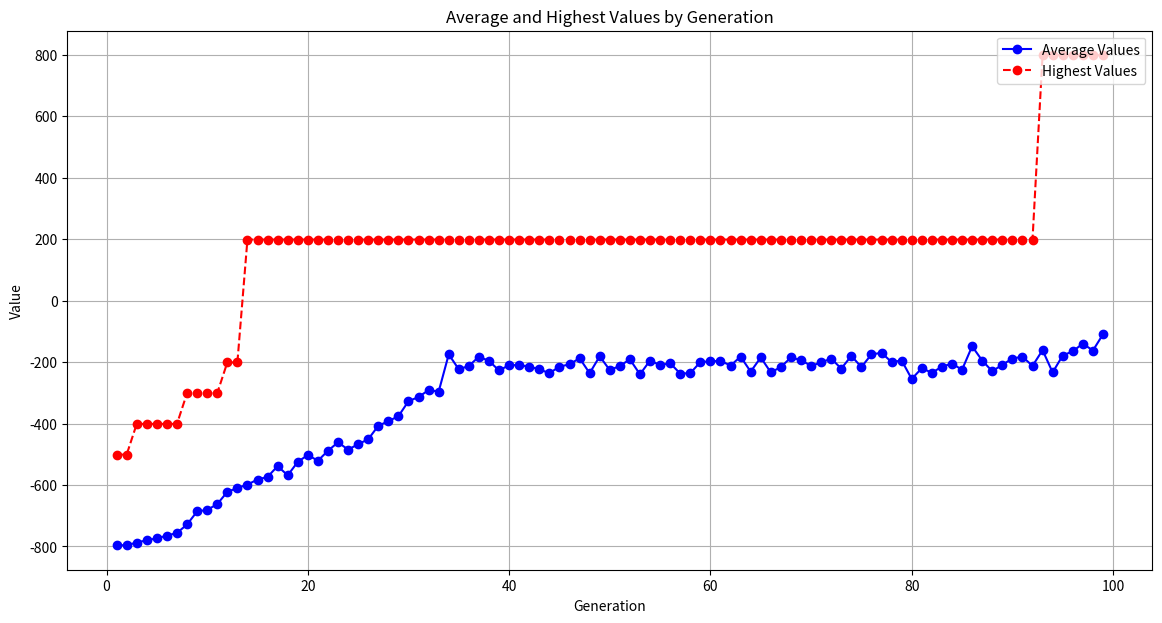

Write Python code to recreate this figure.
import json
import matplotlib.pyplot as plt
import numpy as np

data = [{'generation': 1, 'data': [-801, -801, -801, -801, -801, -801, -801, -801, -801, -801, -801, -801, -801, -801, -801, -801, -801, -801, -801, -801, -801, -801, -801, -801, -801, -801, -801, -801, -801, -801, -801, -801, -801, -801, -801, -801, -801, -801, -801, -801, -801, -801, -801, -801, -801, -801, -801, -801, -801, -801, -801, -801, -801, -801, -801, -801, -801, -801, -801, -801, -801, -801, -801, -701, -801, -801, -801, -801, -801, -801, -801, -801, -801, -801, -801, -801, -801, -801, -501, -801]}, {'generation': 2, 'data': [-801, -801, -801, -801, -801, -801, -801, -801, -801, -801, -801, -801, -801, 
-801, -801, -801, -801, -801, -801, -801, -801, -801, -801, -801, -801, -801, -801, -801, -801, -801, -801, -801, -801, -801, -801, -801, -801, -801, -801, -801, -501, -701, -801, -801, -801, -801, -801, -801, -801, -801, -801, -801, -801, -801, -801, -801, -801, -801, -801, -801, -801, -801, -801, -801, -801, -801, -801, -801, -801, -801, -801, -801, -801, -801, -801, -801, -801, -801, -801, -801]}, {'generation': 3, 'data': [-801, -601, -701, -801, -801, -801, -801, -801, -801, -801, -801, -801, -801, -801, -801, -801, -801, -801, -801, -801, -801, -801, -801, -801, -801, -801, -801, -801, -801, -801, -801, -801, -401, -801, -801, -801, -801, -801, -801, -801, -501, -701, -801, -801, -801, -801, -801, -801, -801, -801, -801, -801, -801, -801, -801, -801, -801, -801, -801, -801, -801, -801, -801, -801, -801, -801, -801, -801, -801, -801, -801, -801, -801, -801, -801, -801, -801, -801, -801, -801]}, {'generation': 4, 'data': [-801, -501, -701, -601, -801, -801, -801, -801, -801, -801, -801, -801, -801, -801, -801, -801, -801, -801, -801, -801, -801, -801, -801, -801, -801, -801, -801, -801, -801, -801, -801, -801, -801, -801, -801, -801, -801, -801, -801, -801, -401, -501, -601, -701, -701, -801, -801, -801, -801, -801, -801, -801, -801, -801, -801, -801, -801, -801, -801, -801, -801, -801, -801, -801, -801, -801, -801, -801, -801, -801, -801, -801, -801, -801, -801, -801, -801, -801, -801, -801]}, {'generation': 5, 'data': [-801, -701, -801, -801, -601, -801, -801, -701, -801, -801, -801, -801, -801, -801, -801, -801, -801, -801, -801, -801, -801, -801, -801, -801, -801, -801, -801, -801, -701, -801, -801, -801, -801, -801, -801, -801, -801, -801, -801, -801, -401, -501, -501, -601, -601, -701, -701, -701, -801, -801, -801, -801, -801, -801, -801, -801, -801, -801, -801, -801, -801, -801, -801, -801, -801, -801, 
-801, -801, -801, -801, -801, -801, -801, -801, -801, -801, -801, -801, -801, -801]}, {'generation': 6, 'data': [-801, -701, -801, -701, -601, -801, -801, -701, -801, -701, -801, -701, -801, -801, -801, -801, -801, -801, -801, -801, -801, -801, -801, -801, -801, -801, -801, -801, -801, -801, -801, -801, -801, -801, -801, -801, -801, -801, -801, -801, -401, -501, -501, -601, -601, -601, -701, -701, -701, -701, -701, -701, -801, -801, -801, -801, -801, -801, -801, -801, -801, -801, -801, -801, -801, -801, -801, -801, -801, -801, -801, -801, -801, -801, -801, -801, -801, -801, -801, -801]}, {'generation': 7, 'data': [-801, -801, -801, -801, -601, -701, -701, -801, -701, -701, -801, -801, -801, -801, -801, -801, -801, -701, -801, -801, -801, -801, -801, -801, -801, -801, -801, -801, -801, -801, -801, -801, -801, 
-801, -801, -801, -801, -801, -801, -801, -401, -501, -501, -601, -601, -601, -601, -701, -701, -701, -701, -701, -701, -701, -701, -701, -701, -701, -801, -801, -801, -801, -801, -801, -801, -801, -801, -801, -801, -801, -801, -801, -801, -801, -801, -801, -801, -801, -801, -801]}, {'generation': 8, 'data': [-801, -801, -701, -601, -601, -801, -701, -801, -801, -801, -801, -701, -801, -801, -801, -701, -801, -701, -701, -801, -801, -801, -701, -601, -801, -801, -501, -801, -801, -701, -801, -801, -801, -801, -301, -801, -801, -801, -801, -801, -401, -501, -501, -601, -601, -601, -601, -601, -701, -701, -701, -701, -701, -701, -701, -701, -701, -701, -701, -701, -701, -701, -701, -701, -801, -801, -801, -801, -801, -801, -801, -801, -801, -801, -801, -801, -801, -801, -801, -801]}, {'generation': 9, 'data': [-301, -801, -801, -501, -801, -801, -801, -801, -701, -601, -701, -701, -601, -801, -701, -701, -701, -701, -701, -701, -701, -801, -601, -601, -701, -701, -801, -801, -701, -801, -801, -601, -801, -801, -701, -701, -701, -801, -801, -801, -301, -401, -501, -501, -501, -601, -601, -601, -601, -601, -601, -601, -601, -701, -701, -701, -701, -701, -701, -701, -701, -701, -701, -701, -701, -701, -701, -701, -701, -701, -701, -701, -701, -701, -701, -701, -701, -801, -801, -801]}, {'generation': 10, 'data': [-801, -801, -801, -801, -701, -601, -701, -801, -701, -801, -801, -801, -801, -801, -601, -601, -701, -801, -501, -701, -701, -801, -801, -701, -701, -801, -801, -701, -801, -801, -801, -801, -801, -701, -701, -701, -701, -801, -701, -701, -301, -301, -401, -501, -501, -501, -501, -601, -601, -601, -601, -601, -601, -601, -601, -601, -601, -601, -601, -601, -701, -701, -701, -701, -701, -701, -701, -701, -701, -701, -701, -701, -701, -701, -701, -701, -701, -701, -701, -701]}, {'generation': 11, 'data': [-701, -801, -501, -401, -801, -501, -501, -501, -801, -801, -801, -701, -801, -801, -801, -701, -701, -801, -601, -701, -701, -801, -801, -801, -801, -801, -801, -801, -701, -701, -701, -801, -801, -801, -701, 
-801, -701, -401, -801, -701, -301, -301, -401, -501, -501, -501, -501, -501, -601, -601, -601, -601, -601, -601, -601, -601, -601, -601, -601, -601, -601, -601, -601, -601, -701, -701, -701, -701, -701, -701, -701, -701, -701, -701, -701, -701, -701, -701, -701, -701]}, {'generation': 12, 'data': [-701, -301, -601, -601, -801, -201, -801, -601, -801, -701, -801, -501, -701, -701, -801, -801, -601, -601, -601, -601, -601, -601, -701, -801, -601, -601, -601, -801, -601, -801, -701, -601, -701, -601, -801, -801, -801, -801, -801, -801, -301, -301, -401, -401, -401, -501, -501, -501, -501, -501, -501, -501, -501, -501, -601, -601, -601, -601, -601, -601, -601, -601, -601, -601, -601, -601, -601, -601, -601, -601, -601, -701, -701, -701, -701, -701, -701, -701, -701, -701]}, {'generation': 13, 'data': [-201, -701, -801, -801, -801, -701, -801, -701, -701, -801, -301, -701, -801, -801, -601, -601, -801, -601, -801, -801, -601, -801, -601, -601, -601, -601, -801, -801, -701, -801, -601, -601, -801, -601, -801, -701, -601, -801, -801, -601, -201, -301, -301, -301, -401, -401, -401, -501, -501, -501, -501, -501, -501, -501, -501, -501, -501, -601, -601, -601, -601, -601, -601, -601, -601, -601, -601, -601, -601, -601, 
-601, -601, -601, -601, -601, -601, -601, -601, -601, -601]}, {'generation': 14, 'data': [199, -101, -701, -801, -801, -801, -801, -401, -801, -501, -801, -801, -801, -501, -801, -801, -801, -501, -801, -801, -801, -501, -601, -801, -801, -801, -601, -601, -801, -601, -701, -801, -801, -801, -801, -801, -601, -701, -801, -801, -201, -201, -301, -301, -301, -301, -401, -401, -401, -501, -501, -501, -501, -501, -501, -501, -501, -501, -501, -601, -601, -601, -601, -601, -601, -601, -601, -601, -601, -601, -601, -601, -601, -601, -601, -601, -601, -601, -601, -601]}, {'generation': 15, 'data': [199, -601, -701, -201, -801, -801, -801, -801, -801, -801, -701, -701, -801, -801, -401, -701, -501, -801, -801, -501, -801, -701, -801, -801, -801, -801, -701, -801, -601, -701, -601, -701, -601, -501, -601, -601, -801, 
-701, -801, -801, -801, -101, -201, -201, -301, -301, -301, -301, -401, -401, -401, -401, -501, -501, -501, -501, -501, -501, -501, -501, -501, -501, -501, -501, -501, -501, -601, -601, -601, -601, -601, -601, -601, -601, -601, -601, -601, -601, -601, -601]}, {'generation': 16, 'data': [199, -401, -801, -601, -701, -801, -801, -601, -801, -701, -801, -601, -701, -801, -801, -501, -801, -801, -801, -801, -801, -701, -801, -501, -801, -501, -501, -801, -801, -801, -601, -801, -801, -801, -801, -801, -501, -601, -701, -601, -601, -101, -201, -201, -201, -301, -301, -301, -301, -401, -401, -401, -401, -401, -501, -501, -501, -501, -501, -501, -501, -501, -501, -501, -501, -501, -501, -501, -501, -501, -501, -601, -601, -601, -601, -601, -601, -601, -601, -601]}, {'generation': 17, 'data': [199, -401, -601, -401, 
-801, -801, -801, -801, -801, -701, -801, -701, -801, -401, -601, -501, -701, -701, -801, -701, -501, -501, -801, -801, -501, -501, -501, -601, -501, -401, -701, -801, -801, -801, -501, -801, -801, -501, -801, -601, -601, -101, -201, -201, -201, -301, -301, -301, -301, -401, -401, -401, -401, -401, -401, -501, -501, -501, -501, -501, -501, -501, -501, -501, -501, -501, -501, -501, -501, -501, -501, -501, -501, -501, -501, -501, -501, -601, -601, -601]}, {'generation': 18, 'data': [199, -501, -801, -501, -701, -801, -801, -801, -801, -701, -401, -801, -701, -701, -801, -801, -701, -701, -801, -801, -801, -801, -601, -801, -701, -501, -501, -801, -801, -801, -801, -801, -801, -501, -801, -801, -801, -801, -801, -801, -801, -101, -201, -201, -201, -301, -301, -301, -301, -401, -401, -401, -401, -401, -401, -401, -401, -401, -401, -501, -501, -501, -501, -501, -501, -501, -501, -501, -501, -501, -501, -501, -501, -501, -501, -501, -501, -501, -501, -501]}, {'generation': 19, 'data': [199, -801, -601, -701, -201, -801, -801, -801, -701, -501, -101, -801, -401, -801, -801, -601, -301, -701, -801, -601, -801, -701, -301, -801, -701, -601, -601, -601, -801, -701, -801, -801, -501, -801, -801, -801, -601, -501, -501, -501, -801, -101, -201, -201, -201, -301, -301, -301, -301, -401, -401, -401, -401, -401, -401, -401, -401, -401, -401, -401, -501, -501, -501, -501, -501, -501, -501, -501, -501, -501, -501, -501, -501, -501, -501, -501, -501, -501, -501, -501]}, {'generation': 20, 'data': [199, -801, -501, -801, -801, -801, -701, -201, 99, -801, -801, -701, -401, -501, -801, -801, -801, -601, -801, 99, -801, -601, -801, -601, -401, -801, -801, -801, -501, -501, -501, -601, -501, -401, -801, -801, -801, -501, -801, -801, -701, -101, -101, -201, -201, -201, -201, -301, -301, -301, -301, -301, -301, -401, -401, -401, -401, -401, -401, -401, -401, -401, -401, -401, -401, -501, -501, -501, -501, -501, -501, -501, -501, -501, -501, -501, -501, -501, -501, -501]}, {'generation': 21, 'data': [199, 99, 99, -701, -701, -601, -501, -801, -701, -801, -801, -801, -701, -801, 199, -801, -801, -801, -801, -801, -401, -401, -801, -801, -801, -801, -801, -701, -801, -801, -801, -801, -801, -801, -801, -801, -801, -601, -501, -801, -601, -801, 
-801, -101, -101, -201, -201, -201, -201, -201, -301, -301, -301, -301, -301, -301, -401, -401, -401, -401, -401, -401, -401, -401, -401, -401, -401, -401, -401, -401, -401, -501, -501, -501, -501, -501, -501, -501, -501, -501]}, {'generation': 22, 'data': [199, 199, 99, 99, -701, -701, -501, -401, -601, -501, -801, -801, -201, -601, -801, -701, -801, -801, -701, -801, -701, -801, -801, -401, -801, -401, -701, -801, -801, -701, -401, -701, -301, -801, -401, -801, -601, -801, -801, -801, -801, -801, -701, -801, -101, -101, -201, -201, -201, -201, -201, -301, -301, -301, -301, -301, -301, -401, -401, -401, -401, -401, -401, -401, -401, -401, -401, -401, -401, -401, -401, -401, -401, -401, -501, -501, -501, -501, -501, -501]}, {'generation': 23, 'data': [199, 199, 99, 99, -801, -601, -601, -701, -101, -801, -801, -801, -801, -601, 199, -401, -701, -801, -601, -801, -801, -801, -801, -601, -801, -401, -401, -801, -801, -401, -801, -801, -801, -701, -601, -701, -701, -201, -401, -801, -801, -701, -801, -401, -101, 
-101, -201, -201, -201, -201, -201, -201, -301, -301, -301, -301, -301, -301, -301, -401, -401, -401, -401, -401, -401, -401, -401, -401, -401, -401, -401, -401, -401, -401, -401, -401, -401, -401, -401, -401]}, {'generation': 24, 'data': [199, 199, 199, 99, 99, -701, -801, -701, -801, -701, -701, -801, -301, -201, -801, -701, -801, -401, -801, -801, -701, -801, -701, -301, -801, -801, -801, -801, -801, -801, -701, -801, -801, -801, -801, -801, -401, -801, -801, -801, -801, -701, -801, -801, -601, -101, -101, -101, -201, -201, -201, -201, -201, -201, -201, -301, -301, -301, -301, -301, -301, -301, -401, -401, -401, -401, -401, -401, -401, -401, -401, -401, -401, -401, -401, -401, -401, -401, -401, -401]}, {'generation': 25, 'data': [199, 199, 199, 99, 99, -701, -801, -701, 199, -801, -401, -801, -501, -701, -801, -501, -801, -801, -801, -401, -801, -801, -801, -801, -301, -801, -801, -801, -801, -801, -801, -801, -801, -801, -701, -801, -801, -101, -801, -801, -701, -401, -801, -801, -801, -101, -101, -101, -201, -201, -201, -201, -201, -201, -201, -201, -301, -301, -301, -301, -301, -301, -301, -301, -301, -401, -401, -401, -401, -401, -401, -401, -401, -401, -401, -401, -401, -401, -401, -401]}, {'generation': 26, 'data': [199, 199, 199, 199, 99, 99, -401, -801, -801, -701, 199, -201, -501, -201, -701, -801, -801, -801, -701, -801, -801, -801, -801, -801, -601, -801, -801, -501, -801, -801, -801, -701, -801, -801, -701, -801, -801, -701, -801, -801, -801, -401, -601, -701, -801, -701, -101, -101, -101, -101, -201, -201, -201, -201, -201, -201, -201, -201, -301, -301, -301, -301, -301, -301, -301, -301, -301, -301, -401, -401, -401, -401, -401, -401, -401, -401, -401, -401, -401, -401]}, {'generation': 27, 'data': [199, 199, 199, 199, 199, 99, 99, -601, -701, -701, -801, -701, 199, -801, -701, -401, -801, -701, -201, -401, -801, -601, -601, -801, -801, -801, -201, -801, 199, -601, -801, -601, -801, -801, -801, -801, -301, -801, -801, -801, -801, -701, -401, -401, -801, -401, -801, -101, -101, -101, -101, -201, -201, -201, -201, -201, -201, -201, -201, -201, -201, -301, -301, -301, -301, -301, -301, -301, -301, -301, -301, -401, -401, -401, -401, -401, -401, -401, -401, -401]}, {'generation': 28, 'data': [199, 199, 
199, 199, 199, 199, 199, 99, 99, -601, -801, 199, -701, -801, -601, -701, -801, -701, -401, -101, -801, -701, -201, -801, -801, -401, -801, -701, -801, -801, -701, -201, -701, -401, -701, -801, -801, -801, -801, -801, -801, -801, -701, -801, -801, -401, -501, -601, -301, -101, -101, -101, -101, -201, -201, -201, -201, -201, -201, -201, -201, -201, -201, -201, -201, -301, -301, -301, -301, -301, -301, -301, 
-301, -301, -301, -301, -401, -401, -401, -401]}, {'generation': 29, 'data': [199, 199, 199, 199, 199, 199, 199, 199, 99, 99, -401, -701, -501, 199, -101, -701, -801, -601, -601, -801, -801, -801, -601, -401, -801, -801, -701, -601, -601, -601, -701, -801, -201, -701, -801, -801, -701, -801, -301, -801, -301, -801, -801, -801, -801, -601, -801, -801, -601, -601, -101, -101, -101, -101, -101, -201, -201, -201, -201, -201, -201, -201, -201, -201, -201, -201, -201, -201, -201, -301, -301, -301, -301, -301, -301, -301, -301, -301, -301, -301]}, {'generation': 30, 'data': [199, 199, 199, 199, 199, 199, 199, 199, 
199, 99, 99, -801, -801, -801, 199, -601, -801, -801, -701, -601, 99, 99, -801, -101, -801, 199, -601, -401, -401, -201, -701, -601, -801, -701, -701, -801, -701, -801, -801, -801, -201, -501, -801, -701, 
-401, -301, -401, -801, -401, -801, -801, -101, -101, -101, -101, -101, -101, -201, -201, -201, -201, -201, -201, -201, -201, -201, -201, -201, -201, -201, -201, -201, -301, -301, -301, -301, -301, -301, -301, -301]}, {'generation': 31, 'data': [199, 199, 199, 199, 199, 199, 199, 199, 199, 199, 199, 99, 99, 99, 99, -801, -201, -801, -601, -701, -101, -801, 199, 99, -401, 99, -801, -801, -101, -801, -801, -501, -801, -601, -701, -701, -801, -601, -601, -801, -801, -801, -701, -801, -401, 199, -601, -701, -601, -801, -801, -701, -801, -701, -801, -101, -101, -101, -101, -101, -101, -101, -201, -201, -201, -201, -201, -201, -201, -201, -201, -201, -201, -201, -201, -201, -201, -201, -201, -301]}, {'generation': 32, 'data': [199, 199, 199, 199, 199, 199, 199, 199, 199, 199, 199, 199, 199, 99, 99, 99, 99, 99, 99, 
199, -701, -801, -701, -801, -701, -801, -701, -701, -501, -801, -801, -801, -701, -801, 199, -701, -501, -801, -301, -801, -801, -101, -701, -601, -401, 99, -701, -601, -701, -201, -801, -701, -201, -501, -801, -701, -801, -201, -701, -101, -101, -101, -101, -101, -101, -101, -101, -101, -201, -201, -201, -201, -201, -201, -201, -201, -201, -201, -201, -201]}, {'generation': 33, 'data': [199, 199, 199, 199, 199, 199, 199, 199, 199, 199, 199, 199, 199, 199, 199, 99, 99, 99, 99, 99, 99, 99, -701, -701, -801, -801, -501, -701, -601, -501, -701, -801, 199, -701, -701, -701, -501, -501, -801, -601, -801, -801, 199, -601, -501, -801, -801, -801, -601, -401, -201, -701, -701, -501, -501, -801, -801, -501, -601, -801, -801, -801, -101, -101, -101, -101, -101, -101, -101, -101, -101, -101, -201, -201, -201, -201, -201, -201, -201, -201]}, {'generation': 34, 'data': [199, 199, 199, 199, 199, 199, 199, 199, 199, 199, 199, 199, 199, 199, 199, 199, 199, 99, 99, 99, 99, 99, 99, 99, 199, -601, -201, -701, 199, -801, -701, -801, -601, 99, -601, -801, -801, -701, -801, 199, -701, -501, -501, -701, -501, -201, 99, 99, -101, 199, -401, 199, -601, -501, -801, -201, 99, -601, -701, -201, -201, -201, -801, -701, -101, -101, -101, -101, -101, -101, -101, -101, -101, -101, -201, -201, -201, -201, -201, -201]}, {'generation': 35, 'data': [199, 199, 199, 199, 199, 199, 199, 199, 199, 199, 199, 199, 199, 199, 199, 199, 199, 199, 199, 199, 199, 199, 99, 99, 99, 99, 99, 99, 99, 99, 99, 99, 99, -701, -701, -801, -401, -201, -601, -801, -601, -501, -801, 199, -701, -701, -801, -701, -801, -601, -701, -701, -801, -701, -801, -401, -401, -701, 
199, 199, -801, -601, -201, -801, -601, -701, -601, -501, -701, -401, -801, -801, -101, -101, -101, -101, -101, -101, -101, -101]}, {'generation': 36, 'data': [199, 199, 199, 199, 199, 199, 199, 199, 199, 
199, 199, 199, 199, 199, 199, 199, 199, 199, 199, 199, 199, 199, 199, 199, 199, 99, 99, 99, 99, 99, 99, 99, 99, 99, 99, 99, -701, -401, 199, -801, -801, -601, 199, -801, -501, 199, -801, -801, -701, -801, 
199, -801, -801, 199, -601, -801, -801, -801, -801, -801, 99, -401, -801, -701, -501, -801, -801, -701, -801, -701, -701, -401, -801, -501, -501, -701, -101, -101, -101, -101]}, {'generation': 37, 'data': 
[199, 199, 199, 199, 199, 199, 199, 199, 199, 199, 199, 199, 199, 199, 199, 199, 199, 199, 199, 199, 199, 199, 199, 199, 199, 199, 199, 199, 199, 199, 99, 99, 99, 99, 99, 99, 99, 99, 99, 99, -801, -801, -601, -501, -501, -201, -801, -801, 99, -801, -801, -801, -701, 99, -201, -801, 199, -701, -801, -701, -401, 199, -701, -801, 99, -801, -501, -801, -501, -401, -701, -801, -701, -701, -701, 99, -601, -401, -701, -801]}, {'generation': 38, 'data': [199, 199, 199, 199, 199, 199, 199, 199, 199, 199, 199, 199, 199, 199, 199, 199, 199, 199, 199, 199, 199, 199, 199, 199, 199, 199, 199, 199, 199, 199, 199, 199, 99, 
99, 99, 99, 99, 99, 99, 99, -601, -801, -701, -601, -801, -701, -801, -801, 199, 99, -801, -801, -501, -701, -601, -801, -801, -801, -701, 199, -201, -701, -801, -701, 199, -801, -801, -701, 199, -801, -701, -701, -701, -801, -101, -801, -701, -601, -601, -201]}, {'generation': 39, 'data': [199, 199, 199, 199, 199, 199, 199, 199, 199, 199, 199, 199, 199, 199, 199, 199, 199, 199, 199, 199, 199, 199, 199, 199, 199, 199, 199, 199, 199, 199, 199, 199, 199, 199, 199, 199, 99, 99, 99, 99, -801, -701, -601, -801, -701, -801, -701, -801, -101, -501, -801, -801, -801, -701, -801, 199, -801, -701, -801, -401, -801, -801, -801, -801, -501, -801, -701, -801, -601, -301, -701, -801, -801, -801, -601, -401, 99, -501, -701, -701]}, {'generation': 40, 'data': [199, 199, 199, 199, 199, 199, 199, 199, 199, 199, 199, 199, 199, 
199, 199, 199, 199, 199, 199, 199, 199, 199, 199, 199, 199, 199, 199, 199, 199, 199, 199, 199, 199, 199, 199, 199, 199, 99, 99, 99, -701, -501, -601, -801, -801, -801, -801, -801, -201, -801, -401, -601, -601, -701, -801, 199, -701, -701, -801, -801, -701, -501, -701, -601, -701, 199, -801, -801, -801, 199, -801, -801, -701, -801, -601, -801, -801, 199, -701, -701]}, {'generation': 41, 'data': [199, 199, 199, 199, 199, 199, 199, 199, 199, 199, 199, 199, 199, 199, 199, 199, 199, 199, 199, 199, 199, 199, 199, 199, 199, 199, 199, 199, 199, 199, 199, 199, 199, 199, 199, 199, 199, 199, 199, 199, 199, -701, -801, 
99, -801, -701, -801, -701, -801, -601, -801, 199, -501, -801, -801, -401, -801, -801, -801, -801, -801, -701, -701, -701, -201, -701, -801, -801, 199, -701, -801, 199, -701, -801, -801, -801, -801, -801, 
-801, -801]}, {'generation': 42, 'data': [199, 199, 199, 199, 199, 199, 199, 199, 199, 199, 199, 199, 199, 199, 199, 199, 199, 199, 199, 199, 199, 199, 199, 199, 199, 199, 199, 199, 199, 199, 199, 199, 199, 199, 199, 199, 199, 199, 199, 199, -701, -801, -701, -601, 199, -801, -701, -801, -601, 99, -801, -801, -801, -801, -801, -801, -801, -701, -701, 199, -801, -701, -801, -501, -801, -801, -801, 199, -601, -701, -801, -801, -801, -601, -801, 199, -801, -801, -801, -601]}, {'generation': 43, 'data': [199, 199, 199, 199, 199, 199, 199, 199, 199, 199, 199, 199, 199, 199, 199, 199, 199, 199, 199, 199, 199, 199, 199, 199, 199, 199, 199, 199, 199, 199, 199, 199, 199, 199, 199, 199, 199, 199, 199, 199, -701, -601, 199, -701, 199, -801, -501, -701, -801, -601, -601, -801, -601, -801, -601, -701, -701, -801, -801, -401, -801, -501, -401, -701, -801, -601, -801, -701, -801, -601, -401, -701, -701, -801, -801, -801, -701, -801, -801, -801]}, {'generation': 44, 'data': [199, 199, 199, 199, 199, 199, 199, 199, 199, 199, 199, 199, 199, 199, 199, 199, 199, 199, 199, 199, 199, 199, 199, 199, 199, 199, 199, 199, 199, 199, 199, 199, 199, 199, 199, 199, 199, 199, 199, 199, -601, -801, -801, -501, -801, 199, -801, -701, -501, -801, -601, -701, -601, 199, -801, 199, -801, -801, -801, -801, -801, -801, -801, -801, -801, -701, -801, -701, -801, -801, -801, -801, -801, -601, -601, -801, -801, -801, -701, -701]}, {'generation': 45, 'data': [199, 199, 199, 199, 199, 199, 199, 199, 199, 199, 199, 199, 199, 199, 199, 199, 199, 199, 199, 199, 199, 199, 199, 199, 199, 199, 199, 199, 199, 199, 199, 199, 199, 199, 199, 199, 199, 199, 199, 199, -501, -801, -501, -701, -701, 199, -701, -801, -601, -501, 199, -801, -301, -701, -801, -801, -501, -801, -801, -801, -401, -701, -801, -801, -501, -801, -701, 199, -801, -501, -801, -701, -701, -801, -801, -801, -701, -801, -701, -801]}, {'generation': 46, 'data': [199, 199, 199, 199, 199, 199, 199, 199, 199, 199, 199, 199, 199, 199, 199, 199, 199, 199, 199, 199, 199, 199, 199, 199, 199, 199, 199, 199, 199, 199, 199, 199, 199, 199, 199, 199, 199, 199, 199, 199, -701, -801, -201, -701, -801, -801, -701, -701, -601, -401, -801, -801, -701, -801, -201, -801, -801, -801, -801, 199, -701, -701, 199, -801, -801, -601, 199, -801, -801, -601, -801, -801, -801, 199, -801, -801, -201, -801, -801, -801]}, {'generation': 47, 'data': [199, 199, 199, 199, 199, 199, 199, 199, 199, 199, 199, 199, 199, 199, 199, 199, 199, 199, 199, 199, 199, 199, 199, 199, 199, 199, 199, 199, 199, 199, 199, 199, 199, 199, 199, 199, 199, 199, 199, 199, -401, -701, 199, -201, -801, -401, -701, -801, -701, 199, 199, -801, -701, -701, -801, -701, -801, -701, -801, -601, -801, -701, -801, -801, 99, -501, -801, -801, -801, -601, 199, -801, -701, -801, -801, -601, -801, 199, -801, -801]}, {'generation': 48, 'data': [199, 199, 199, 199, 199, 199, 199, 199, 199, 199, 199, 199, 199, 199, 199, 199, 199, 199, 199, 199, 199, 199, 199, 199, 199, 199, 199, 199, 199, 199, 199, 199, 199, 199, 199, 199, 199, 199, 199, 199, -601, -401, -801, -801, -801, -601, -801, -801, -701, -701, -801, -801, -801, -701, -801, -701, -801, -701, -801, -601, -801, -401, -801, -801, -801, -801, -801, -801, -601, 199, -801, -701, -401, -801, -801, 199, -501, -801, -801, -501]}, {'generation': 49, 'data': [199, 199, 199, 199, 199, 199, 199, 199, 199, 199, 199, 199, 199, 199, 199, 199, 199, 199, 199, 199, 199, 199, 199, 199, 199, 199, 199, 199, 199, 199, 199, 199, 199, 199, 199, 199, 
199, 199, 199, 199, -601, -701, -801, 99, -601, 99, -701, -701, -601, 99, 199, -801, -701, -801, -601, -801, -801, -401, -701, -801, -101, -801, -501, -701, -701, 99, -701, -401, 199, -801, -801, -801, -801, -601, -801, -801, -801, -801, -801, -401]}, {'generation': 50, 'data': [199, 199, 199, 199, 199, 199, 199, 199, 199, 199, 199, 199, 199, 199, 199, 199, 199, 199, 199, 199, 199, 199, 199, 199, 199, 199, 
199, 199, 199, 199, 199, 199, 199, 199, 199, 199, 199, 199, 199, 199, -801, -701, 199, -701, -601, -801, -801, -801, -801, -701, -801, -801, -701, -801, -801, -801, -401, -801, 199, -801, -701, -601, -801, -801, -801, -601, 199, -501, -501, -701, -801, -601, -801, -801, -801, -801, -801, -201, -801, -801]}, {'generation': 51, 'data': [199, 199, 199, 199, 199, 199, 199, 199, 199, 199, 199, 199, 199, 199, 199, 199, 199, 199, 199, 199, 199, 199, 199, 199, 199, 199, 199, 199, 199, 199, 199, 199, 199, 199, 199, 199, 199, 199, 199, 199, -701, -701, -801, -701, -701, -801, -701, -701, -801, -801, -501, -601, -701, 
-701, -701, -201, -801, -601, -801, -801, -201, -401, -801, -801, -801, -801, -701, -701, 199, 199, 199, -801, -801, -401, -801, -701, -801, -801, -701, -701]}, {'generation': 52, 'data': [199, 199, 199, 199, 199, 199, 199, 199, 199, 199, 199, 199, 199, 199, 199, 199, 199, 199, 199, 199, 199, 199, 199, 199, 199, 199, 199, 199, 199, 199, 199, 199, 199, 199, 199, 199, 199, 199, 199, 199, -801, -701, -501, 99, -601, -401, -801, 199, -701, 199, -801, -801, -401, -701, -801, -801, -401, -701, -801, -801, -701, -801, -801, -801, -501, -201, -801, -201, -601, -601, -801, 99, -601, -701, -401, -801, -801, -801, -801, -601]}, {'generation': 53, 'data': [199, 199, 199, 199, 199, 199, 199, 199, 199, 199, 199, 199, 199, 199, 199, 199, 199, 199, 199, 199, 199, 199, 199, 199, 199, 199, 199, 199, 199, 199, 199, 199, 199, 199, 199, 199, 199, 199, 199, 199, -701, -801, -501, -401, -801, -601, -701, -801, -701, -701, -601, -701, -701, -701, -701, -701, -701, -801, -801, -801, -701, -801, -601, -801, -801, -501, -801, -801, -601, 199, -801, -801, -601, -201, -801, -801, -801, -801, -601, -801]}, {'generation': 54, 'data': [199, 199, 199, 199, 199, 199, 199, 199, 199, 199, 199, 199, 199, 199, 199, 199, 199, 199, 199, 199, 199, 199, 199, 199, 199, 199, 199, 199, 199, 199, 199, 199, 199, 199, 199, 199, 199, 199, 199, 199, -801, -801, -701, -101, -801, -501, -701, -801, -801, -601, -801, -701, -801, -801, -601, -301, 99, -301, -801, -101, -701, 199, -601, -701, -801, -701, -801, 199, -801, -801, 199, -601, -701, -701, -801, -701, -601, -801, -801, -801]}, {'generation': 55, 'data': [199, 199, 199, 199, 199, 199, 199, 199, 199, 199, 199, 199, 199, 199, 199, 199, 199, 199, 199, 199, 199, 199, 199, 199, 199, 199, 199, 199, 199, 199, 199, 199, 199, 199, 199, 199, 199, 199, 199, 199, -701, -701, -801, -601, -801, 199, -801, -701, -401, -601, -801, -501, -601, -701, -201, -801, -701, -801, -801, -801, -701, 199, -801, -801, -701, -201, -801, -801, -801, 199, -801, -801, 199, -801, -801, -801, -801, -701, -801, -801]}, {'generation': 56, 'data': [199, 199, 199, 199, 199, 199, 199, 199, 199, 199, 199, 199, 199, 199, 199, 199, 199, 199, 199, 199, 199, 199, 199, 199, 199, 199, 199, 199, 199, 199, 199, 199, 199, 199, 199, 199, 199, 199, 199, 199, -701, -701, -601, -801, -501, -601, -701, -701, -501, -801, -701, -801, -701, -201, 199, -401, 199, -701, -801, -801, -501, -401, -401, -801, -101, -701, -801, -101, -801, -701, -601, -801, -601, -801, -801, -801, -801, -801, -801, -801]}, {'generation': 57, 'data': [199, 199, 199, 199, 199, 199, 199, 199, 199, 199, 199, 199, 199, 199, 199, 199, 199, 199, 199, 199, 199, 199, 199, 199, 199, 199, 199, 199, 199, 199, 199, 199, 199, 199, 199, 199, 199, 199, 199, 199, -701, -701, -401, -701, -601, -801, -601, -701, -401, -701, -801, -801, -701, -801, 199, -401, -801, -801, -801, 199, -801, -701, -801, -801, -701, -801, -801, -801, -801, -601, -801, -601, -701, -801, -601, -801, -801, -801, -801, -801]}, {'generation': 58, 'data': [199, 199, 199, 199, 199, 199, 199, 199, 199, 199, 199, 199, 199, 199, 199, 199, 199, 199, 199, 199, 199, 199, 199, 199, 199, 199, 199, 199, 199, 199, 199, 199, 199, 199, 199, 199, 199, 199, 199, 199, -701, -801, -701, 199, -801, -201, -801, -701, -701, -701, -801, -801, -701, -601, -801, -801, -701, -601, -801, 99, -701, -801, -701, -801, -601, -601, -701, -801, -801, -701, -801, -801, -801, -401, -801, -501, -701, -801, -801, -801]}, {'generation': 59, 'data': [199, 199, 199, 199, 199, 199, 199, 199, 199, 199, 199, 199, 199, 199, 199, 199, 199, 199, 199, 199, 199, 199, 199, 199, 199, 199, 199, 199, 199, 199, 199, 199, 199, 199, 199, 199, 199, 199, 199, 199, -801, -601, -701, -801, -701, -801, 99, 199, -201, -701, -801, -801, 199, -701, -801, -801, -801, -701, -801, -601, -401, -701, -801, -801, -801, -101, -801, -701, -701, 199, -801, -801, -801, -801, 199, -701, -801, -801, -601, -801]}, {'generation': 60, 'data': [199, 199, 199, 199, 199, 199, 199, 199, 199, 199, 199, 199, 199, 199, 199, 199, 199, 199, 199, 199, 199, 199, 199, 199, 199, 199, 199, 199, 199, 199, 199, 199, 199, 199, 199, 199, 
199, 199, 199, 199, -701, -701, -801, -701, 199, -801, -801, -601, -401, 199, -801, -801, 199, -801, -801, -801, -701, -801, -801, -801, 99, 199, -801, -801, -201, -701, -801, -801, -701, -301, -601, -701, -801, -801, -701, -801, -501, -801, -801, -401]}, {'generation': 61, 'data': [199, 199, 199, 199, 199, 199, 199, 199, 199, 199, 199, 199, 199, 199, 199, 199, 199, 199, 199, 199, 199, 199, 199, 199, 199, 199, 199, 199, 199, 199, 199, 199, 199, 199, 199, 199, 199, 199, 199, 199, -701, -801, -501, -801, -601, -701, -801, -701, -701, -601, 199, -801, -801, -701, -801, -801, -701, -801, -801, -401, -701, -701, 
-801, -601, -801, -601, -801, 99, 199, 199, -601, -801, -501, -601, -601, -801, 199, -501, -801, -801]}, {'generation': 62, 'data': [199, 199, 199, 199, 199, 199, 199, 199, 199, 199, 199, 199, 199, 199, 199, 199, 199, 199, 199, 199, 199, 199, 199, 199, 199, 199, 199, 199, 199, 199, 199, 199, 199, 199, 199, 199, 199, 199, 199, 199, -801, -801, -501, -701, -801, -701, 199, -701, 199, -801, 199, -701, -601, -801, -801, -801, -801, -601, -801, -801, -801, -701, -801, -801, -801, -701, -801, -801, -501, -301, -801, 199, -801, -801, -401, -801, -801, -801, -401, -501]}, {'generation': 63, 'data': [199, 199, 199, 199, 199, 199, 199, 199, 199, 199, 199, 199, 199, 199, 199, 199, 199, 199, 199, 199, 199, 199, 199, 199, 199, 199, 199, 199, 199, 199, 199, 199, 199, 199, 199, 199, 199, 199, 199, 199, -701, -301, -701, -801, -101, -801, -801, -801, 99, -801, -701, -801, 199, 199, -801, -801, -701, -701, -601, -801, -601, -801, -701, -801, -501, -601, -801, -501, 199, -801, -601, -801, -801, -101, -301, -801, 199, -601, -801, -801]}, {'generation': 64, 'data': [199, 199, 199, 199, 199, 199, 199, 199, 199, 199, 199, 199, 199, 199, 199, 199, 199, 199, 199, 199, 199, 199, 199, 199, 199, 199, 199, 199, 199, 199, 199, 199, 199, 199, 199, 199, 199, 199, 199, 199, -601, -701, -701, -701, -701, -201, -701, -801, -801, -801, -801, -801, -801, -701, -801, -801, -401, -701, 199, -801, -101, -601, -801, -801, -501, -401, -301, -801, -801, -701, -801, -801, -801, -801, -801, -801, -801, -401, -701, -801]}, {'generation': 65, 'data': [199, 199, 199, 199, 199, 199, 199, 199, 199, 199, 199, 199, 199, 199, 199, 199, 199, 199, 199, 199, 199, 199, 199, 199, 199, 199, 199, 199, 199, 199, 199, 199, 199, 199, 199, 199, 199, 199, 199, 199, -101, -701, 199, 99, -801, 199, -801, -801, -801, 199, -801, -801, -701, -601, -801, -201, -701, -801, -801, -801, -801, -601, -801, -801, -501, -801, -801, -701, -801, -801, -801, -801, -601, -801, 199, -201, -801, -801, 199, -601]}, {'generation': 66, 'data': [199, 199, 199, 199, 199, 199, 199, 199, 199, 199, 199, 
199, 199, 199, 199, 199, 199, 199, 199, 199, 199, 199, 199, 199, 199, 199, 199, 199, 199, 199, 199, 199, 199, 199, 199, 199, 199, 199, 199, 199, -801, -701, -701, 99, -701, -801, 199, -801, -701, -801, -801, -701, -701, -601, -801, -801, -801, -801, -801, 199, -801, -801, -701, -601, -701, -701, -601, -801, -601, -801, -801, -601, -801, -701, -401, -801, -701, -801, -801, -801]}, {'generation': 67, 'data': 
[199, 199, 199, 199, 199, 199, 199, 199, 199, 199, 199, 199, 199, 199, 199, 199, 199, 199, 199, 199, 199, 199, 199, 199, 199, 199, 199, 199, 199, 199, 199, 199, 199, 199, 199, 199, 199, 199, 199, 199, -501, -701, -701, -701, 199, -501, -701, -801, -601, -801, -801, -801, -601, -701, -801, -501, -801, -801, -801, 199, -401, -401, -801, -801, -601, -801, -801, -701, -601, -601, -801, -201, -801, -601, -701, -801, -801, -801, -201, -801]}, {'generation': 68, 'data': [199, 199, 199, 199, 199, 199, 199, 199, 199, 199, 199, 199, 199, 199, 199, 199, 199, 199, 199, 199, 199, 199, 199, 199, 199, 199, 199, 199, 199, 199, 199, 199, 199, 199, 199, 199, 199, 199, 199, 199, -701, 199, -701, 199, -701, -701, -801, -801, 199, 99, -601, -601, -401, -801, 199, -801, -801, -601, -701, -801, -501, -801, -601, -801, -801, -601, -701, -801, 199, -801, -701, -801, -801, -801, -801, -801, -801, 199, -801, -801]}, {'generation': 69, 'data': [199, 199, 199, 199, 199, 199, 199, 199, 199, 199, 199, 199, 199, 199, 199, 199, 199, 199, 199, 199, 199, 199, 199, 199, 199, 199, 199, 199, 199, 199, 199, 199, 199, 199, 199, 199, 199, 199, 199, 199, -701, -701, -701, -501, -401, -701, -701, -701, -801, -501, -701, -801, -601, -801, -201, -801, -401, 199, -401, -801, -701, -701, -801, -801, -801, -601, -801, -701, 199, -801, -801, 199, -801, -801, -201, -601, 199, -801, -801, -801]}, {'generation': 70, 'data': [199, 199, 199, 199, 199, 199, 199, 199, 199, 199, 199, 199, 199, 199, 199, 199, 199, 199, 199, 199, 199, 199, 199, 199, 199, 199, 199, 199, 199, 199, 199, 199, 199, 199, 199, 199, 199, 199, 199, 199, -801, -301, -601, -701, -401, -201, -801, -701, -701, -401, -801, -801, -701, 199, -701, -801, -701, -801, -101, -701, -201, -101, -801, -701, -801, -601, -801, -801, -601, -801, -801, -801, -801, -701, -701, -801, -701, -801, -301, -801]}, {'generation': 71, 'data': [199, 199, 199, 199, 199, 199, 199, 199, 199, 199, 199, 199, 199, 199, 199, 199, 199, 199, 199, 199, 199, 199, 199, 199, 199, 199, 199, 199, 199, 199, 199, 199, 199, 199, 199, 199, 199, 199, 199, 199, -701, -701, -701, -701, -801, -701, -701, -701, -801, -701, -601, -801, -701, -701, -801, -801, -601, -801, 199, -801, -801, -501, -801, 199, 199, -601, -701, -801, 199, 199, -801, 199, -801, -801, -801, -801, -801, -801, -801, -801]}, {'generation': 72, 'data': [199, 199, 199, 199, 199, 199, 199, 199, 199, 199, 199, 199, 199, 199, 199, 199, 199, 199, 199, 199, 199, 199, 199, 199, 199, 199, 
199, 199, 199, 199, 199, 199, 199, 199, 199, 199, 199, 199, 199, 199, -701, -801, -201, 199, -801, -801, -701, -801, -701, 199, -701, -701, -701, -701, -801, -601, -701, -801, -801, -801, -801, 99, -601, -801, -201, -801, -801, -701, -601, 199, -801, -601, 199, -801, -801, -601, -801, 199, -801, -801]}, {'generation': 73, 'data': [199, 199, 199, 199, 199, 199, 199, 199, 199, 199, 199, 199, 199, 199, 199, 199, 199, 199, 199, 199, 199, 199, 199, 199, 199, 199, 199, 199, 199, 199, 199, 199, 199, 199, 199, 199, 199, 199, 199, 199, -701, -401, -701, -801, 199, -601, -601, -801, -501, -801, -701, -801, -701, -601, -801, -801, -801, -801, -801, 99, -801, -801, -801, -801, -201, -201, -801, -701, -701, -801, -801, -801, -801, -801, -401, -801, -401, -801, -401, -601]}, {'generation': 74, 'data': [199, 199, 199, 199, 
199, 199, 199, 199, 199, 199, 199, 199, 199, 199, 199, 199, 199, 199, 199, 199, 199, 199, 199, 199, 199, 199, 199, 199, 199, 199, 199, 199, 199, 199, 199, 199, 199, 199, 199, 199, -701, 199, -701, -601, -701, -701, -801, -701, -401, -701, -701, -601, -701, -701, -801, -801, -801, -701, -801, -801, -801, -801, 199, -801, 199, -601, -701, -701, -801, 199, -801, -201, -501, 199, 199, -801, -801, -601, -801, -401]}, {'generation': 75, 'data': [199, 199, 199, 199, 199, 199, 199, 199, 199, 199, 199, 199, 199, 199, 199, 199, 199, 199, 199, 199, 199, 199, 199, 199, 199, 199, 199, 199, 199, 199, 199, 199, 199, 199, 199, 199, 199, 199, 199, 199, -501, -801, -801, -701, -201, 199, -801, -801, -701, -801, -801, -801, -701, -601, -701, -801, -701, -801, -601, -701, -601, -101, -801, -801, -801, -201, -701, 199, -101, -501, -801, -801, -801, -801, -801, -801, -601, -801, -701, -801]}, {'generation': 76, 'data': [199, 199, 199, 199, 199, 199, 199, 199, 199, 199, 199, 199, 199, 199, 199, 199, 199, 199, 199, 199, 199, 199, 199, 199, 199, 199, 199, 199, 199, 199, 199, 199, 199, 199, 199, 199, 199, 199, 199, 199, -701, -801, -501, -701, -501, -701, -801, -801, -201, -501, -601, -801, -401, -601, 199, -801, -801, -801, -801, -801, -701, -401, -601, -801, -701, -801, -701, -201, -201, 199, 199, 199, -601, -801, -801, -701, -601, -801, 99, -801]}, {'generation': 77, 'data': [199, 199, 199, 199, 199, 199, 199, 199, 199, 199, 199, 199, 199, 199, 199, 199, 199, 199, 199, 199, 199, 199, 199, 199, 199, 199, 199, 199, 199, 199, 199, 199, 199, 199, 199, 199, 199, 199, 199, 199, -701, -701, -701, -201, -801, -401, -701, -801, 199, -601, -801, -701, -701, -801, -601, -801, -601, 199, -801, -701, 99, -601, -801, -701, -801, 199, -701, 199, -401, -101, 199, -401, -501, -801, -801, -801, -801, -801, -701, -801]}, {'generation': 78, 'data': [199, 199, 199, 199, 199, 199, 199, 199, 199, 199, 199, 199, 199, 199, 199, 199, 199, 199, 199, 199, 199, 199, 199, 199, 199, 199, 199, 199, 199, 199, 199, 199, 199, 199, 199, 199, 199, 199, 199, 199, -401, -801, -701, -601, -801, -701, 199, -701, -701, -201, -801, -301, -601, -701, -801, -801, -801, -701, 199, 199, -801, -601, -801, -801, -701, -201, -801, -801, -801, -201, -801, -801, -801, -801, -801, 199, -801, -801, -701, -801]}, {'generation': 79, 'data': [199, 199, 199, 199, 199, 199, 199, 199, 199, 199, 199, 199, 199, 199, 199, 199, 199, 199, 199, 199, 199, 199, 199, 199, 199, 199, 199, 199, 199, 199, 199, 
199, 199, 199, 199, 199, 199, 199, 199, 199, -401, -501, 199, -201, -801, -801, -801, -701, -401, -701, -801, -801, -601, -201, 199, -801, -801, 199, -801, -801, -801, -701, -801, -801, -801, -701, -801, -801, -501, 199, -801, -701, -801, -801, -801, -801, 199, -701, -801, -701]}, {'generation': 80, 'data': [199, 199, 199, 199, 199, 199, 199, 199, 199, 199, 199, 199, 199, 199, 199, 199, 199, 199, 199, 199, 
199, 199, 199, 199, 199, 199, 199, 199, 199, 199, 199, 199, 199, 199, 199, 199, 199, 199, 199, 199, -801, -601, -801, -701, -701, -701, -701, -801, -501, -701, -401, -801, -701, 199, -801, -801, -701, -601, -801, -801, -501, -801, -801, -801, -801, -801, -801, -801, -801, -301, -801, -801, -801, -801, -801, -801, -801, -801, -801, -701]}, {'generation': 81, 'data': [199, 199, 199, 199, 199, 199, 199, 199, 199, 199, 199, 199, 199, 199, 199, 199, 199, 199, 199, 199, 199, 199, 199, 199, 199, 199, 199, 199, 199, 199, 199, 199, 199, 199, 199, 199, 199, 199, 199, 199, -101, -701, -801, -101, -801, -201, -501, -701, -401, -701, -801, -801, -701, -701, -801, -801, -701, 199, -801, -801, -701, -701, -801, -801, -801, -501, -801, -801, -801, 199, -801, -801, -801, -801, -801, -701, -201, -801, -801, -801]}, {'generation': 82, 'data': [199, 199, 199, 199, 199, 199, 199, 199, 199, 199, 199, 199, 199, 199, 199, 199, 199, 199, 199, 199, 199, 199, 199, 199, 199, 199, 199, 199, 199, 199, 199, 199, 199, 199, 199, 199, 199, 199, 199, 199, -601, -701, 199, -201, -701, -801, -701, -701, -501, -401, -701, -801, -701, -701, -801, -801, -801, -801, -801, -801, -801, -701, -801, -801, -201, -801, -801, -801, -801, -701, -801, -801, -701, -801, -401, -701, -401, -601, -701, -801]}, {'generation': 83, 'data': [199, 199, 199, 199, 199, 199, 199, 199, 199, 199, 199, 199, 199, 199, 199, 199, 199, 199, 199, 199, 199, 199, 199, 199, 199, 199, 199, 199, 199, 199, 199, 199, 199, 199, 199, 199, 199, 199, 199, 199, -601, -801, -701, -201, -801, -701, -701, -801, 199, -501, -701, -801, -701, -601, -701, -401, -801, -801, -801, -801, -601, -401, -801, -601, -801, -801, -801, -801, -601, -801, 199, -201, -801, -801, -801, 199, -801, -801, -801, -801]}, {'generation': 84, 'data': [199, 199, 199, 199, 199, 199, 199, 199, 199, 199, 199, 199, 199, 199, 199, 199, 199, 199, 199, 199, 199, 199, 199, 199, 199, 199, 199, 199, 199, 199, 199, 199, 199, 199, 199, 199, 199, 199, 199, 199, -601, 199, 99, -801, 199, -801, -701, -701, -801, -201, -801, -801, -801, -701, -801, -601, -701, -401, -801, -801, -801, -801, 199, -801, -601, -401, -801, -801, -601, 199, -801, -801, -601, -801, -801, -801, -801, -801, -801, -801]}, {'generation': 85, 'data': [199, 199, 199, 199, 199, 199, 199, 199, 199, 199, 199, 199, 199, 199, 199, 199, 199, 199, 199, 199, 199, 199, 199, 199, 199, 199, 199, 199, 199, 199, 199, 199, 199, 199, 199, 199, 199, 199, 199, 199, -801, 199, -801, -801, 
-101, 199, -701, -701, -701, -801, -701, -601, -701, -801, -701, -801, -801, -801, -801, -801, -701, -801, -401, -701, -701, -401, -701, -801, -301, -801, -801, -601, -801, -801, -801, -101, -801, -801, -801, -801]}, {'generation': 86, 'data': [199, 199, 199, 199, 199, 199, 199, 199, 199, 199, 199, 199, 199, 199, 199, 199, 199, 199, 199, 199, 199, 199, 199, 199, 199, 199, 199, 199, 199, 199, 199, 199, 199, 
199, 199, 199, 199, 199, 199, 199, -801, -801, 99, -201, -701, -401, -801, -801, 199, -101, -801, -801, 199, -701, -601, -801, -701, -801, -801, -701, -401, -501, -701, -801, -601, -301, 99, -501, 199, 199, -801, -401, -201, -801, -801, -201, -801, -201, -801, -701]}, {'generation': 87, 'data': [199, 199, 199, 199, 199, 199, 199, 199, 199, 199, 199, 199, 199, 199, 199, 199, 199, 199, 199, 199, 199, 199, 199, 199, 199, 199, 199, 199, 199, 199, 199, 199, 199, 199, 199, 199, 199, 199, 199, 199, -701, -601, -201, -801, 99, -801, -701, -801, -601, -801, 199, -201, 199, -801, 199, -801, -701, 199, -801, -801, -701, -801, -801, -801, -501, -501, -801, -801, -801, -401, -801, -801, -401, -601, -801, -801, -801, -801, -801, -801]}, {'generation': 88, 'data': [199, 199, 199, 199, 199, 199, 199, 199, 199, 199, 199, 199, 199, 199, 199, 199, 199, 199, 199, 199, 199, 199, 199, 199, 199, 199, 199, 199, 199, 199, 199, 199, 199, 199, 199, 199, 199, 199, 199, 199, 99, -801, -701, -601, -401, -801, -801, -801, -801, -601, -701, 
-801, -101, -801, -801, -801, -701, -801, -801, -801, -501, -601, -401, -801, -601, -701, -101, -801, -501, -801, -801, -801, -801, -701, -201, -801, -801, -701, -801, -801]}, {'generation': 89, 'data': [199, 199, 199, 199, 199, 199, 199, 199, 199, 199, 199, 199, 199, 199, 199, 199, 199, 199, 199, 199, 199, 199, 199, 199, 199, 199, 199, 199, 199, 199, 199, 199, 199, 199, 199, 199, 199, 199, 199, 199, -701, 
-701, -801, -701, -801, -701, -801, -801, -701, -801, -501, -401, -701, -501, -801, 199, -201, -801, -801, -401, -601, -601, -601, -801, -101, -801, -801, -701, -601, -201, 199, -801, -801, -801, -801, -601, -801, -701, -601, -701]}, {'generation': 90, 'data': [199, 199, 199, 199, 199, 199, 199, 199, 199, 199, 199, 199, 199, 199, 199, 199, 199, 199, 199, 199, 199, 199, 199, 199, 199, 199, 199, 199, 199, 199, 199, 199, 199, 199, 199, 199, 199, 199, 199, 199, -601, -701, -701, 199, -801, -301, -801, -801, -801, -401, -701, -801, -801, 199, -801, -601, -801, -701, -801, -801, -601, 99, -701, -801, -801, 199, -701, -801, -801, -201, -701, -701, -701, -801, -801, 199, -801, 199, -801, -701]}, {'generation': 91, 'data': [199, 199, 199, 199, 199, 199, 199, 199, 199, 199, 199, 199, 199, 199, 199, 199, 199, 199, 199, 
199, 199, 199, 199, 199, 199, 199, 199, 199, 199, 199, 199, 199, 199, 199, 199, 199, 199, 199, 199, 199, -701, -101, -601, -801, -701, 199, -801, 199, -701, -101, -801, -801, -701, -201, -801, -801, -701, 
-701, -101, -701, -801, -601, -801, -701, -501, -701, 199, -801, -401, -801, 199, -801, -201, -801, -801, -801, -801, -701, -701, -801]}, {'generation': 92, 'data': [199, 199, 199, 199, 199, 199, 199, 199, 199, 199, 199, 199, 199, 199, 199, 199, 199, 199, 199, 199, 199, 199, 199, 199, 199, 199, 199, 199, 199, 199, 199, 199, 199, 199, 199, 199, 199, 199, 199, 199, -801, -701, 199, -801, -801, -701, -701, -701, 199, -501, -801, -701, -801, -801, -801, -701, -701, -701, -801, -801, -401, -801, -701, -801, -701, -801, -201, -801, 199, -701, -401, -601, -801, -801, -801, -801, -801, -801, -701, 199]}, {'generation': 93, 'data': [199, 199, 199, 199, 199, 199, 199, 199, 199, 199, 199, 199, 199, 199, 199, 199, 199, 199, 199, 199, 199, 199, 199, 199, 199, 199, 199, 199, 199, 199, 199, 199, 199, 199, 199, 199, 199, 199, 199, 199, -701, -701, -801, -801, 199, -801, -601, -701, 199, -701, 199, -801, 199, -601, -801, -801, -701, -801, 199, -801, -801, -801, -801, -801, -701, -801, -801, -801, 199, 199, -701, -801, -401, 199, -801, 799, -801, -801, -801, -701]}, {'generation': 94, 'data': [799, 199, 199, 199, 199, 199, 199, 199, 199, 199, 199, 199, 199, 199, 199, 199, 199, 199, 199, 199, 199, 199, 199, 199, 199, 199, 199, 199, 199, 199, 199, 199, 199, 199, 199, 199, 199, 199, 199, 199, -701, -101, -101, -701, -801, -801, -801, -801, -501, -701, -601, -701, -701, -701, -801, -701, -801, -801, -801, -801, -601, -501, 199, -801, -601, -801, -801, -701, -801, -701, -701, -701, -801, -801, -801, -801, -801, -701, -801, -801]}, {'generation': 95, 'data': [799, 199, 199, 199, 199, 199, 199, 199, 199, 199, 199, 199, 199, 199, 199, 199, 199, 199, 199, 199, 199, 199, 199, 199, 199, 199, 199, 199, 199, 199, 199, 199, 199, 199, 199, 199, 199, 199, 199, 199, -501, 199, -701, 199, -801, -201, -801, -801, -801, -501, -801, -801, -801, -801, -701, -801, -201, -801, -601, -101, -801, -801, -801, 199, -801, -801, -801, -801, -601, -701, -701, -801, -801, -801, 99, -801, 199, 199, -801, -801]}, {'generation': 96, 'data': [799, 199, 199, 199, 199, 
199, 199, 199, 199, 199, 199, 199, 199, 199, 199, 199, 199, 199, 199, 199, 199, 199, 199, 199, 199, 199, 199, 199, 199, 199, 199, 199, 199, 199, 199, 199, 199, 199, 199, 199, -401, 799, -801, -801, 199, -801, -801, -201, -701, -801, -501, -701, -201, -801, -701, -801, -701, -601, -701, 199, 199, -701, -601, -801, -401, -801, 199, -801, -801, -601, -801, 199, -801, -801, -801, -801, -801, -601, -801, -801]}, {'generation': 97, 'data': [799, 799, 199, 199, 199, 199, 199, 199, 199, 199, 199, 199, 199, 199, 199, 199, 199, 199, 199, 199, 199, 199, 199, 199, 199, 199, 199, 199, 199, 199, 199, 199, 199, 199, 199, 199, 199, 199, 199, 199, -601, 799, -701, -701, -801, -801, 99, 99, -501, -801, 199, 99, -601, -801, -801, -601, -801, -801, -801, -701, -801, -801, -701, 99, -701, -201, -701, -101, -801, -701, -801, -201, -801, -801, 199, -801, -801, 199, -801, -801]}, {'generation': 98, 'data': [799, 799, 799, 199, 199, 199, 199, 199, 199, 199, 199, 199, 199, 199, 199, 199, 199, 199, 199, 199, 199, 199, 199, 199, 199, 199, 199, 199, 199, 199, 199, 199, 199, 199, 199, 199, 199, 199, 199, 199, -801, -701, -801, 199, -701, -701, -501, 199, -701, -801, -801, -701, -401, 199, -601, -701, -701, 199, -801, -701, -801, -801, -701, -801, -801, -701, -501, -201, -801, -801, -801, -701, -801, -501, 199, -801, -801, -801, 199, -701]}, {'generation': 99, 'data': [799, 799, 799, 199, 199, 199, 199, 199, 199, 199, 199, 199, 199, 199, 199, 199, 199, 199, 199, 199, 199, 199, 199, 199, 199, 199, 199, 199, 199, 199, 199, 199, 199, 199, 199, 199, 199, 199, 199, 199, -801, -801, -601, -201, -801, -701, -701, -401, -801, -701, 99, -801, -701, -801, 199, -801, -601, 199, 199, -801, 199, -801, -801, 199, 199, -701, -801, 99, -701, -701, 199, -801, -801, 199, 99, -201, -801, -801, -801, -701]}]
generations = [entry['generation'] for entry in data]
all_data = [entry['data'] for entry in data]

# Calculate averages and highest values for each generation
averages = [np.mean(gen_data) for gen_data in all_data]
highest_values = [np.max(gen_data) for gen_data in all_data]

# Plot the data
plt.figure(figsize=(14, 7))

# Plot averages
plt.plot(generations, averages, marker='o', linestyle='-', label='Average Values', color='blue')

# Plot highest values
plt.plot(generations, highest_values, marker='o', linestyle='--', label='Highest Values', color='red')

# Add title and labels
plt.title('Average and Highest Values by Generation')
plt.xlabel('Generation')
plt.ylabel('Value')
plt.legend(loc='upper right')

# Show the plot
plt.grid(True)
plt.show()
